Run: headless pygame with SDL's dummy video driver; simulated clock (each Clock.tick advances the game by its frame time, no real sleeping); random seed 0; keys injected as events and as key.get_pressed() state; mouse plan: one left click at the window centre at the start of phase 2, then a move to the lower-right quarter at the start of phase 3.
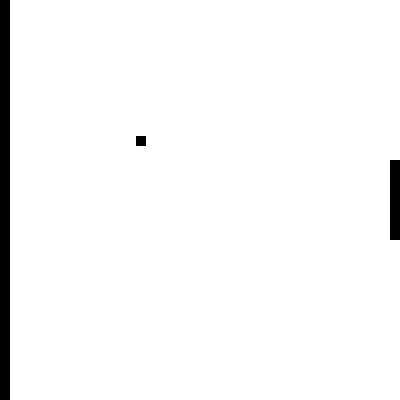
Frame 1 of 4 · flips 1–60 · no input
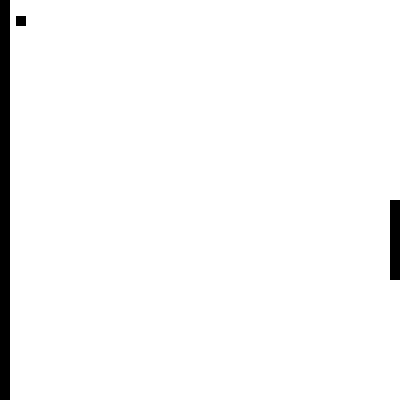
Frame 2 of 4 · flips 61–180 · clicked the window centre · tapped SPACE, RETURN · held RIGHT (→), D
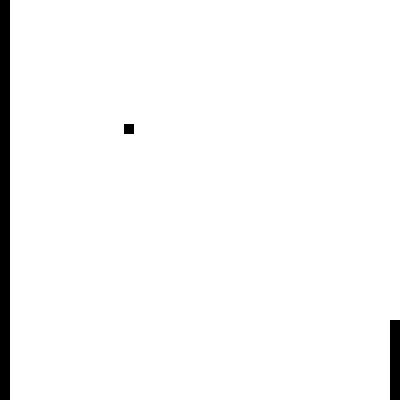
Frame 3 of 4 · flips 181–300 · moved the mouse to the lower-right quarter · held DOWN (↓), S
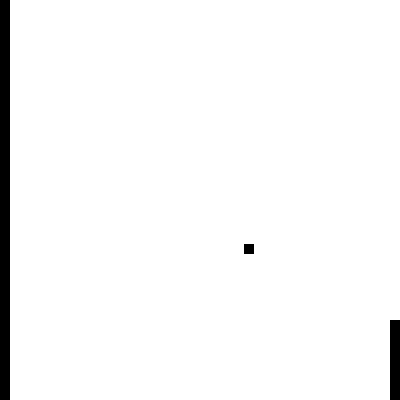
Frame 4 of 4 · flips 301–420 · held LEFT (←), A, UP (↑), W

The pygame program that drew these frames:

'''
	NOTES
	------
	- Use pygame.image.save() to save the image of the gamestate, http://www.pygame.org/docs/ref/image.html
	- source of pong code -> https://trevorappleton.blogspot.com/2014/04/writing-pong-using-python-and-pygame.html
	- assignment 4 link -> http://slazebni.cs.illinois.edu/fall16/assignment4.html
'''

import pygame, sys
from pygame.locals import *

# Number of frames per second
# Change this value to speed up or slow down your game
FPS = 200

#Global Variables to be used through our program

WINDOWWIDTH = 400
WINDOWHEIGHT = 400
LINETHICKNESS = 10
PADDLESIZE = WINDOWHEIGHT * .2
PADDLEOFFSET = 0

# Set up the colours
BLACK     = (0  ,0  ,0  )
WHITE     = (255,255,255)

#Draws the arena the game will be played in. 
def drawArena():
    DISPLAYSURF.fill(WHITE)

#Draws the paddle
def drawPaddle(paddle):
    #Stops paddle moving too low
    if paddle.y + PADDLESIZE >= WINDOWHEIGHT:
        paddle.y = WINDOWHEIGHT - PADDLESIZE
    #Stops paddle moving too high
    elif paddle.y < 0:
        paddle.y = 0
    #Draws paddle
    pygame.draw.rect(DISPLAYSURF, BLACK, paddle)


#draws the ball
def drawBall(ball):
    pygame.draw.rect(DISPLAYSURF, BLACK, ball)

#moves the ball returns new position
def moveBall(ball, ballDirX, ballDirY):
    ball.x += ballDirX
    ball.y += ballDirY
    return ball

#Checks for a collision with a wall, and 'bounces' ball off it.
#Returns new direction
def checkEdgeCollision(ball, ballDirX, ballDirY):
    if ball.top == (LINETHICKNESS) or ball.bottom == (WINDOWHEIGHT - LINETHICKNESS):
        ballDirY = ballDirY * -1
    if ball.left == (LINETHICKNESS) or ball.right == (WINDOWWIDTH - LINETHICKNESS):
        ballDirX = ballDirX * -1
    return ballDirX, ballDirY

#Checks is the ball has hit a paddle, and 'bounces' ball off it.     
def checkHitBall(ball, paddle1, paddle2, ballDirX):
    if ballDirX == -1 and paddle1.right == ball.left and paddle1.top < ball.top and paddle1.bottom > ball.bottom:
        return -1
    elif ballDirX == 1 and paddle2.left == ball.right and paddle2.top < ball.top and paddle2.bottom > ball.bottom:
        return -1
    else: return 1

#Main function
def main():
    pygame.init()
    global DISPLAYSURF

    FPSCLOCK = pygame.time.Clock()
    DISPLAYSURF = pygame.display.set_mode((WINDOWWIDTH,WINDOWHEIGHT)) 
    pygame.display.set_caption('Pong')

    #Initiate variable and set starting positions
    #any future changes made within rectangles
    ballX = WINDOWWIDTH/2 - LINETHICKNESS/2
    ballY = WINDOWHEIGHT/2 - LINETHICKNESS/2
    leftWallPosition = 0
    paddlePosition = (WINDOWHEIGHT - PADDLESIZE) /2

    #Keeps track of ball direction
    ballDirX = -1 ## -1 = left 1 = right
    ballDirY = -1 ## -1 = up 1 = down

    #Creates Rectangles for ball and paddles.
    leftWall = pygame.Rect(PADDLEOFFSET, leftWallPosition, LINETHICKNESS, WINDOWHEIGHT)
    paddle = pygame.Rect(WINDOWWIDTH - PADDLEOFFSET - LINETHICKNESS, paddlePosition, LINETHICKNESS, PADDLESIZE)
    ball = pygame.Rect(ballX, ballY, LINETHICKNESS, LINETHICKNESS)

    #Draws the starting position of the Arena
    drawArena()
    drawPaddle(paddle)
    drawBall(ball)

    pygame.mouse.set_visible(0) # make cursor invisible

    while True: #main game loop
        for event in pygame.event.get():
            if event.type == QUIT:
                pygame.quit()
                sys.exit()
            # mouse movement commands
            elif event.type == MOUSEMOTION:
                mousex, mousey = event.pos
                paddle.y = mousey

        drawArena()
        pygame.draw.rect(DISPLAYSURF, BLACK, leftWall)
        drawPaddle(paddle)
        drawBall(ball)

        ball = moveBall(ball, ballDirX, ballDirY)
        ballDirX, ballDirY = checkEdgeCollision(ball, ballDirX, ballDirY)
        ballDirX = ballDirX * checkHitBall(ball, leftWall, paddle, ballDirX)

        pygame.display.update()
        FPSCLOCK.tick(FPS)

if __name__=='__main__':
    main()
